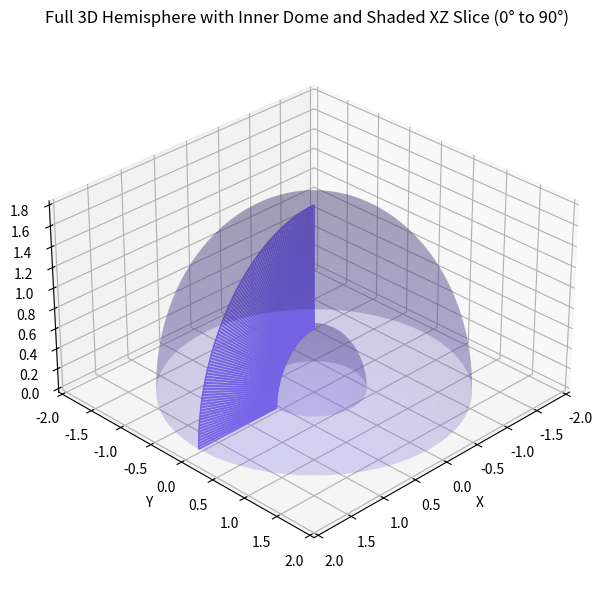

This chart was generated by the following Python code:
import numpy as np
import matplotlib.pyplot as plt
from mpl_toolkits.mplot3d import Axes3D
from mpl_toolkits.mplot3d.art3d import Poly3DCollection

def plot_full_hemisphere_with_shaded_xz_slice(r_min=0.6, r_max=1.8, color='mediumslateblue', alpha=0.25):
    # === Hemisphere mesh ===
    theta = np.linspace(0, 2 * np.pi, 100)
    phi = np.linspace(0, np.pi / 2, 100)
    theta, phi = np.meshgrid(theta, phi)

    x = r_max * np.sin(phi) * np.cos(theta)
    y = r_max * np.sin(phi) * np.sin(theta)
    z = r_max * np.cos(phi)

    # Inner dome mesh
    x_inner_dome = r_min * np.sin(phi) * np.cos(theta)
    y_inner_dome = r_min * np.sin(phi) * np.sin(theta)
    z_inner_dome = r_min * np.cos(phi)

    # === Set up plot ===
    fig = plt.figure(figsize=(8, 6))
    ax = fig.add_subplot(111, projection='3d')

    # === Plot outer and inner domes ===
    ax.plot_surface(x, y, z, color=color, alpha=alpha, edgecolor='none')
    ax.plot_surface(x_inner_dome, y_inner_dome, z_inner_dome, color=color, alpha=alpha, edgecolor='none')

    # === Create red shaded slice in XZ plane from 0° to 90° ===
    angles = np.linspace(0, np.pi / 2, 100)
    x_inner = r_min * np.sin(angles)
    z_inner = r_min * np.cos(angles)
    x_outer = r_max * np.sin(angles)
    z_outer = r_max * np.cos(angles)
    y_vals = np.zeros_like(angles)

    # Build quads between inner and outer arcs
    verts = []
    for i in range(len(angles) - 1):
        quad = [
            [x_inner[i], y_vals[i], z_inner[i]],
            [x_inner[i+1], y_vals[i+1], z_inner[i+1]],
            [x_outer[i+1], y_vals[i+1], z_outer[i+1]],
            [x_outer[i], y_vals[i], z_outer[i]]
        ]
        verts.append(quad)

    poly = Poly3DCollection(verts, color='mediumslateblue', alpha=0.4)
    ax.add_collection3d(poly)

    # === Plot formatting ===
    ax.set_xlabel('X')
    ax.set_ylabel('Y')
    ax.set_zlabel('Z')
    ax.set_title('Full 3D Hemisphere with Inner Dome and Shaded XZ Slice (0° to 90°)')
    ax.set_box_aspect([1, 1, 0.6])
    ax.view_init(elev=30, azim=45)
    plt.tight_layout()
    plt.show()

# Run it
plot_full_hemisphere_with_shaded_xz_slice()
